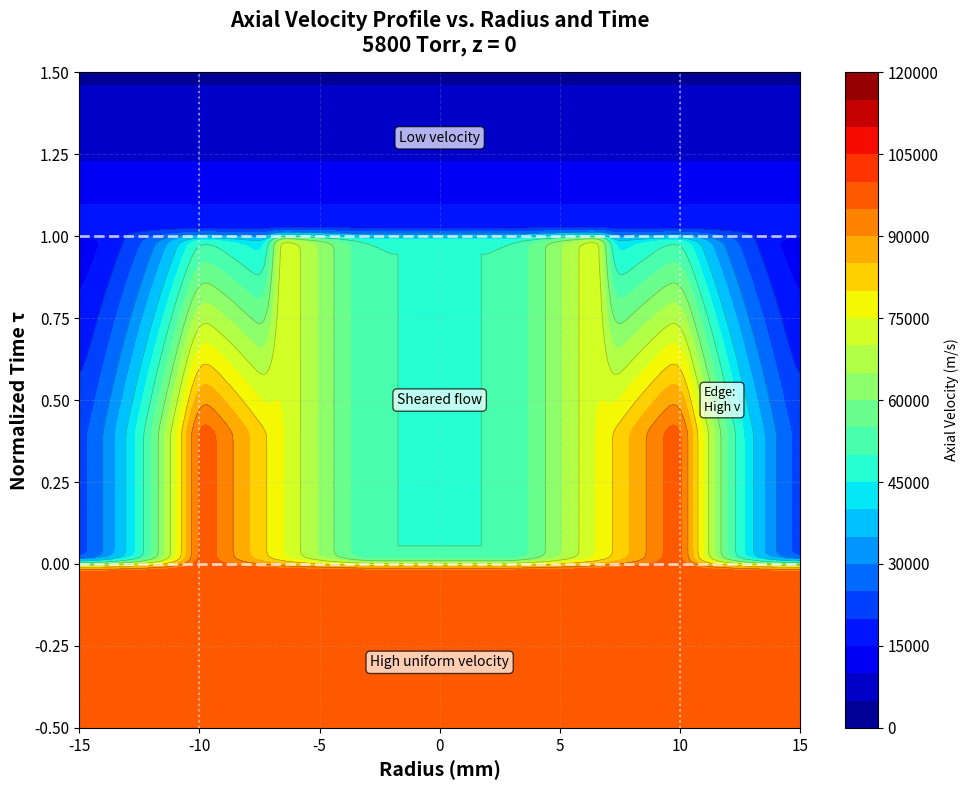

Python code for this plot:
import numpy as np
import matplotlib
matplotlib.use('Agg')  # Non-interactive backend
import matplotlib.pyplot as plt
from matplotlib import cm
from scipy.ndimage import gaussian_filter

# Set up the grid
radius = np.linspace(-15, 15, 200)  # mm
tau = np.linspace(-0.5, 1.5, 300)  # normalized time

R, T = np.meshgrid(radius, tau)

# Create velocity field
velocity = np.zeros_like(R)

for i, t in enumerate(tau):
    for j, r in enumerate(radius):
        r_abs = abs(r)
        
        if t < 0:
            # Before quiescent period: high uniform velocity
            velocity[i, j] = 1.0e5
            
        elif 0 <= t <= 1:
            # During quiescent period: sheared flow structure
            # High velocity at edges, lower at core
            
            # Define the pinch radius (edge location)
            pinch_radius = 10.0  # mm
            
            # Create sheared profile
            if r_abs < 3:
                # Core region: lower velocity
                core_velocity = 5e4
                velocity[i, j] = core_velocity
            elif r_abs < pinch_radius:
                # Transition region: gradient from core to edge
                # Velocity increases with radius
                core_velocity = 5e4
                edge_velocity = 1.0e5
                
                # Smooth transition
                weight = (r_abs - 3) / (pinch_radius - 3)
                velocity[i, j] = core_velocity + weight * (edge_velocity - core_velocity)
            else:
                # Edge region: high velocity
                edge_velocity = 1.0e5
                velocity[i, j] = edge_velocity * np.exp(-0.3 * (r_abs - pinch_radius))
            
            # Add temporal evolution during quiescent period
            if t > 0.4:
                # Edge velocity slows down around tau ~ 0.5
                slowdown_factor = 1 - 0.5 * (t - 0.4) / 0.6
                if r_abs > 7:
                    velocity[i, j] *= slowdown_factor
                    
        else:  # t > 1
            # After quiescent period: low uniform velocity
            decay = np.exp(-3 * (t - 1))
            velocity[i, j] = 2e4 * decay

# Apply smoothing for realistic appearance
velocity = gaussian_filter(velocity, sigma=2)

# Create the figure
fig, ax = plt.subplots(figsize=(10, 8))

# Create contour plot
levels = np.linspace(0, 1.2e5, 25)
contourf = ax.contourf(R, T, velocity, levels=levels, cmap='jet')

# Add contour lines for clarity
contour_lines = ax.contour(R, T, velocity, levels=10, colors='black', 
                            linewidths=0.5, alpha=0.3)

# Colorbar
cbar = plt.colorbar(contourf, ax=ax, label='Axial Velocity (m/s)')
cbar.ax.tick_params(labelsize=11)

# Mark the quiescent period boundaries
ax.axhline(y=0, color='white', linestyle='--', linewidth=2, alpha=0.7, label='Quiescent period start')
ax.axhline(y=1, color='white', linestyle='--', linewidth=2, alpha=0.7, label='Quiescent period end')

# Mark the pinch radius
ax.axvline(x=10, color='white', linestyle=':', linewidth=1.5, alpha=0.5)
ax.axvline(x=-10, color='white', linestyle=':', linewidth=1.5, alpha=0.5)

# Labels and title
ax.set_xlabel('Radius (mm)', fontsize=14, fontweight='bold')
ax.set_ylabel('Normalized Time τ', fontsize=14, fontweight='bold')
ax.set_title('Axial Velocity Profile vs. Radius and Time\n5800 Torr, z = 0', 
             fontsize=15, fontweight='bold', pad=15)

# Grid
ax.grid(True, alpha=0.2, linestyle='--')

# Tick parameters
ax.tick_params(labelsize=11)

# Add text annotations for key features
ax.text(0, -0.3, 'High uniform velocity', ha='center', va='center', 
        fontsize=10, bbox=dict(boxstyle='round', facecolor='white', alpha=0.7))
ax.text(0, 0.5, 'Sheared flow', ha='center', va='center', 
        fontsize=10, bbox=dict(boxstyle='round', facecolor='white', alpha=0.7))
ax.text(11, 0.5, 'Edge:\nHigh v', ha='left', va='center', 
        fontsize=9, bbox=dict(boxstyle='round', facecolor='white', alpha=0.7))
ax.text(0, 1.3, 'Low velocity', ha='center', va='center', 
        fontsize=10, bbox=dict(boxstyle='round', facecolor='white', alpha=0.7))

plt.tight_layout()

# Save the figure
plt.savefig('reconstructed_figure.jpg', dpi=300, bbox_inches='tight', 
            format='jpg', pil_kwargs={'quality': 95})
print("Figure saved as 'reconstructed_figure.jpg'")
